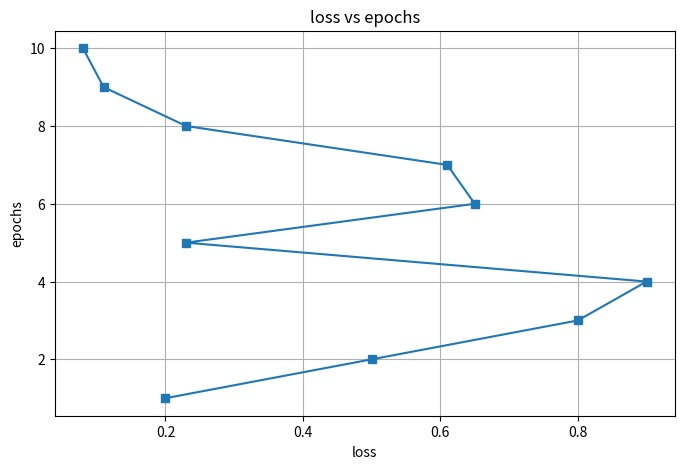
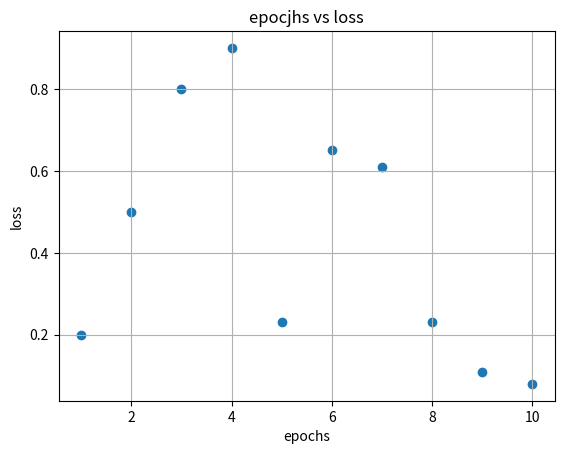
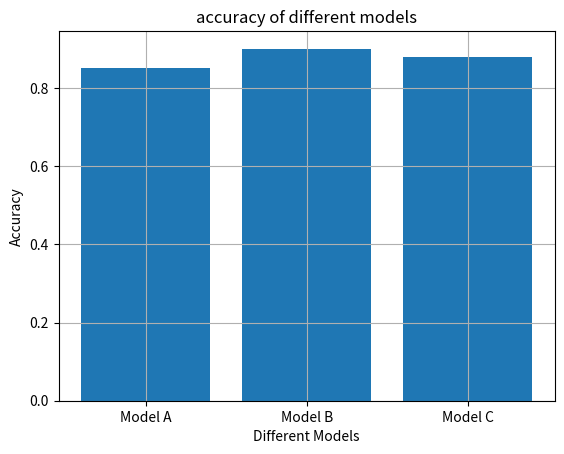

Recreate these plots in Python, in order.
import numpy as np
import matplotlib.pyplot as plt
epochs=list(range(1,11))
loss=np.array([0.2,0.5,0.8,0.9,0.23,0.65,0.61,0.23,0.11,0.08])
plt.figure(figsize=(8,5))
plt.plot(loss,epochs,marker="s")
plt.xlabel("loss")
plt.ylabel("epochs")
plt.title("loss vs epochs")
plt.grid(True)
plt.show()
plt.figure()
plt.scatter(epochs,loss)
plt.xlabel("epochs")
plt.ylabel("loss")
plt.title("epocjhs vs loss")
plt.grid(True)
plt.show()
plt.figure()
plt.bar(["Model A","Model B","Model C"],[0.85,0.9,0.88])
plt.xlabel("Different Models")
plt.ylabel("Accuracy")
plt.title("accuracy of different models")

plt.grid(True)
plt.show()
